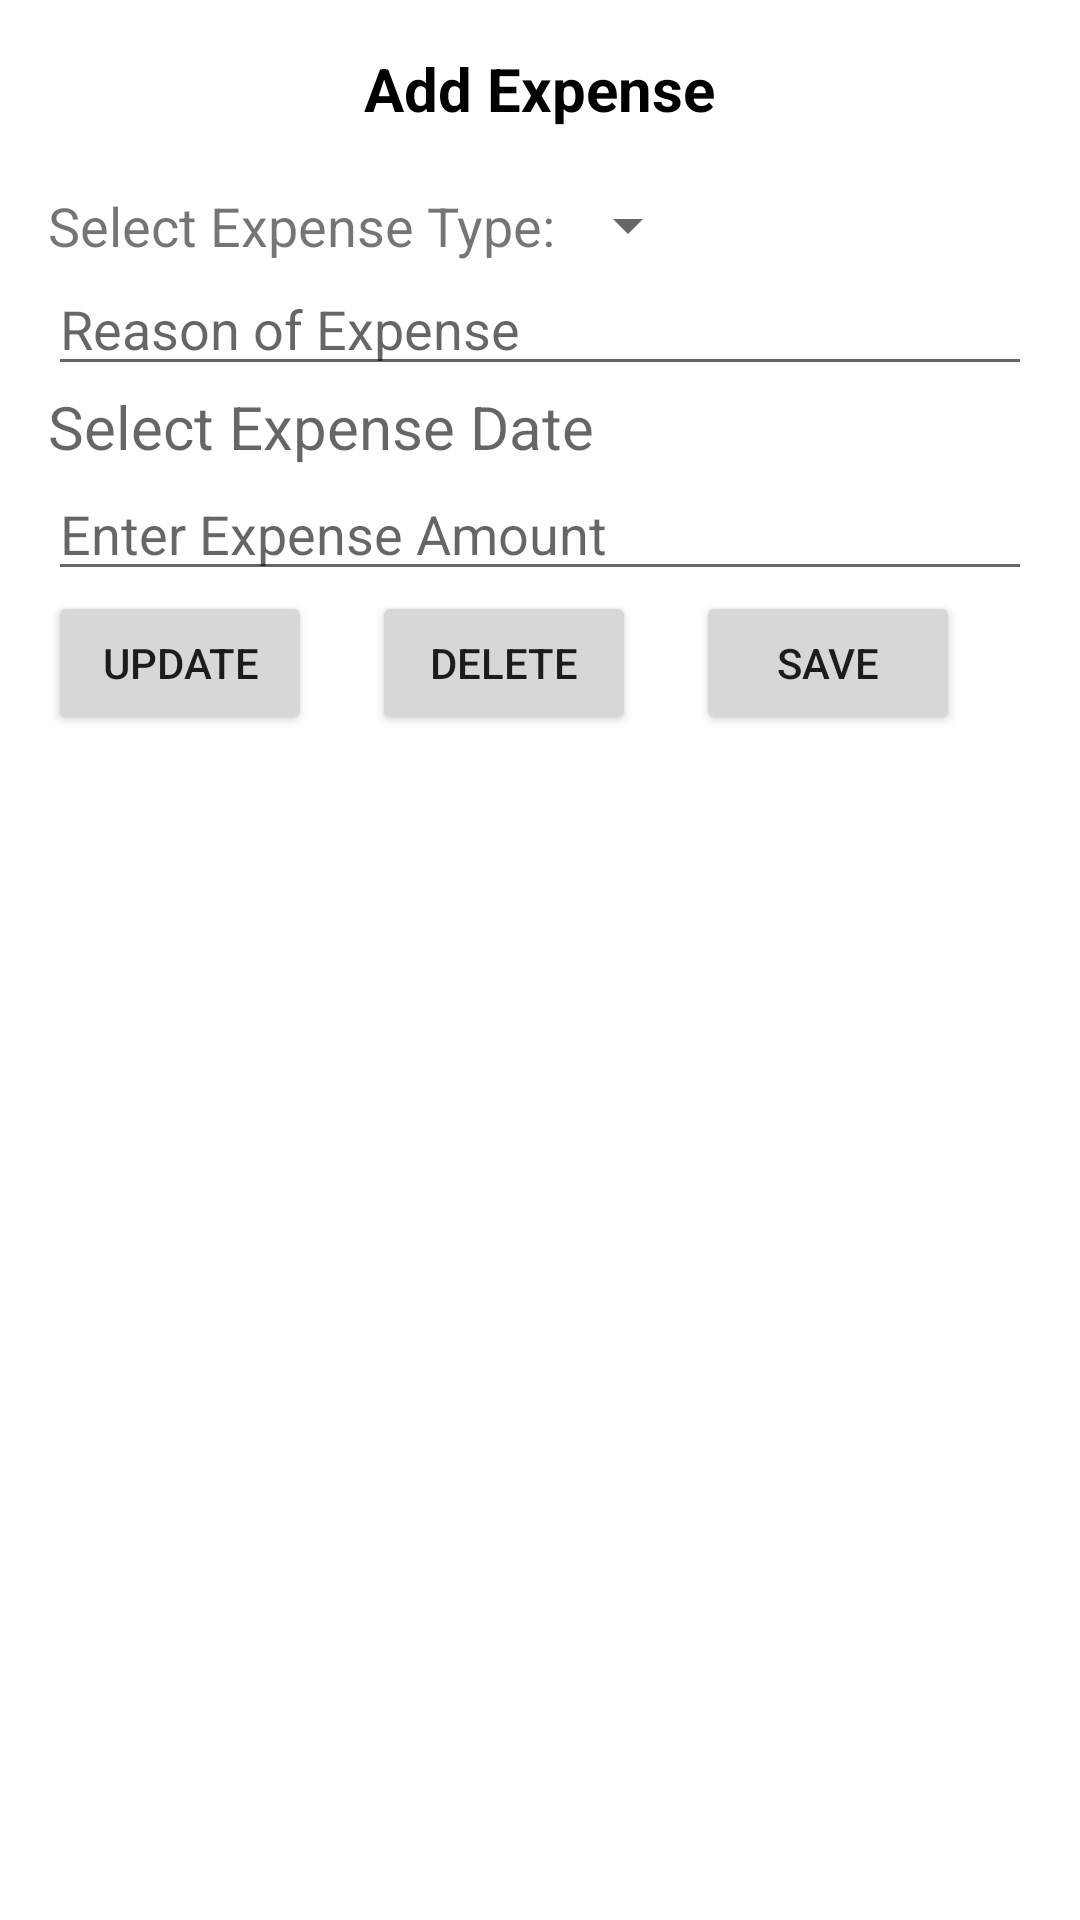

Here is an Android app screen rendered from its layout file. Give the layout XML and the strings, colors and styles it references.
<!-- AndroidManifest.xml: application theme Theme.ItsShowTime -->
<!-- res/layout/activity_add_expsense.xml -->
<?xml version="1.0" encoding="utf-8"?>
<LinearLayout xmlns:android="http://schemas.android.com/apk/res/android"
    xmlns:tools="http://schemas.android.com/tools"
    android:layout_width="match_parent"
    android:layout_height="match_parent"
    android:padding="16dp"
    android:orientation="vertical"
    tools:context=".AddExpsense">
\ <TextView
    android:layout_width="wrap_content"
    android:layout_height="wrap_content"
    android:layout_gravity="center_horizontal"
    android:text="Add Expense"
    android:textColor="@color/black"
    android:textSize="20dp"
    android:layout_marginBottom="20dp"
    android:textStyle="bold" />
   <LinearLayout
       android:layout_width="wrap_content"
       android:layout_height="wrap_content">
       <TextView
           android:id="@+id/txtView"
           android:layout_width="wrap_content"
           android:layout_height="wrap_content"
           android:text="Select Expense Type:"
           android:textSize = "18dp" />

       <Spinner
           android:id="@+id/spinnerType"
           android:layout_width="wrap_content"
           android:layout_height="wrap_content"
           />
   </LinearLayout>

    <EditText
        android:id="@+id/et_reason"
        android:layout_width="match_parent"
        android:layout_height="wrap_content"
        android:hint="Reason of Expense"
        android:inputType="textMultiLine"
        android:importantForAutofill="no" />


    <TextView
        android:id="@+id/et_date"
        android:layout_width="match_parent"
        android:layout_height="wrap_content"
        android:hint="Select Expense Date"
        android:inputType="text"
        android:textSize="20dp"
        android:focusable="false"
        android:onClick="clickDataPicker"
        android:importantForAutofill="no" />
    <EditText
        android:id="@+id/et_amount"
        android:layout_width="match_parent"
        android:layout_height="wrap_content"
        android:hint="Enter Expense Amount"
        android:inputType="numberDecimal"
        android:importantForAutofill="no" />


    <LinearLayout
        android:visibility="visible"
        android:layout_width="wrap_content"
        android:layout_height="wrap_content">
        <Button
            android:id="@+id/btnUpdate"
            android:layout_width="wrap_content"
            android:layout_height="wrap_content"
            android:text="Update"
            android:layout_marginRight="20dp"
            />
        <Button
            android:id="@+id/btndelete"
            android:layout_width="wrap_content"
            android:layout_height="wrap_content"
            android:text="Delete"
            android:layout_marginRight="20dp"
            />

        <Button
            android:id="@+id/btnsave"
            android:onClick="saveData"
            android:layout_width="wrap_content"
            android:layout_height="wrap_content"
            android:text="Save"
            />
    </LinearLayout>


</LinearLayout>
<!-- resources referenced by this layout -->
<resources>
  <style name="Theme.ItsShowTime" parent="Theme.MaterialComponents.DayNight.DarkActionBar">
          
          <item name="colorPrimary">@color/purple_500</item>
          <item name="colorPrimaryVariant">@color/purple_700</item>
          <item name="colorOnPrimary">@color/white</item>
          
          <item name="colorSecondary">@color/teal_200</item>
          <item name="colorSecondaryVariant">@color/teal_700</item>
          <item name="colorOnSecondary">@color/black</item>
          
          <item name="android:statusBarColor">?attr/colorPrimaryVariant</item>
          
      </style>
  <!-- not gathered from this repository: default colours our renderer supplied (Android Studio template values) -->
  <color name="purple_500">#FF6200EE</color>
  <color name="purple_700">#FF3700B3</color>
  <color name="teal_200">#FF03DAC5</color>
  <color name="teal_700">#FF018786</color>
  <color name="black">#FF000000</color>
  <color name="white">#FFFFFFFF</color>
</resources>
